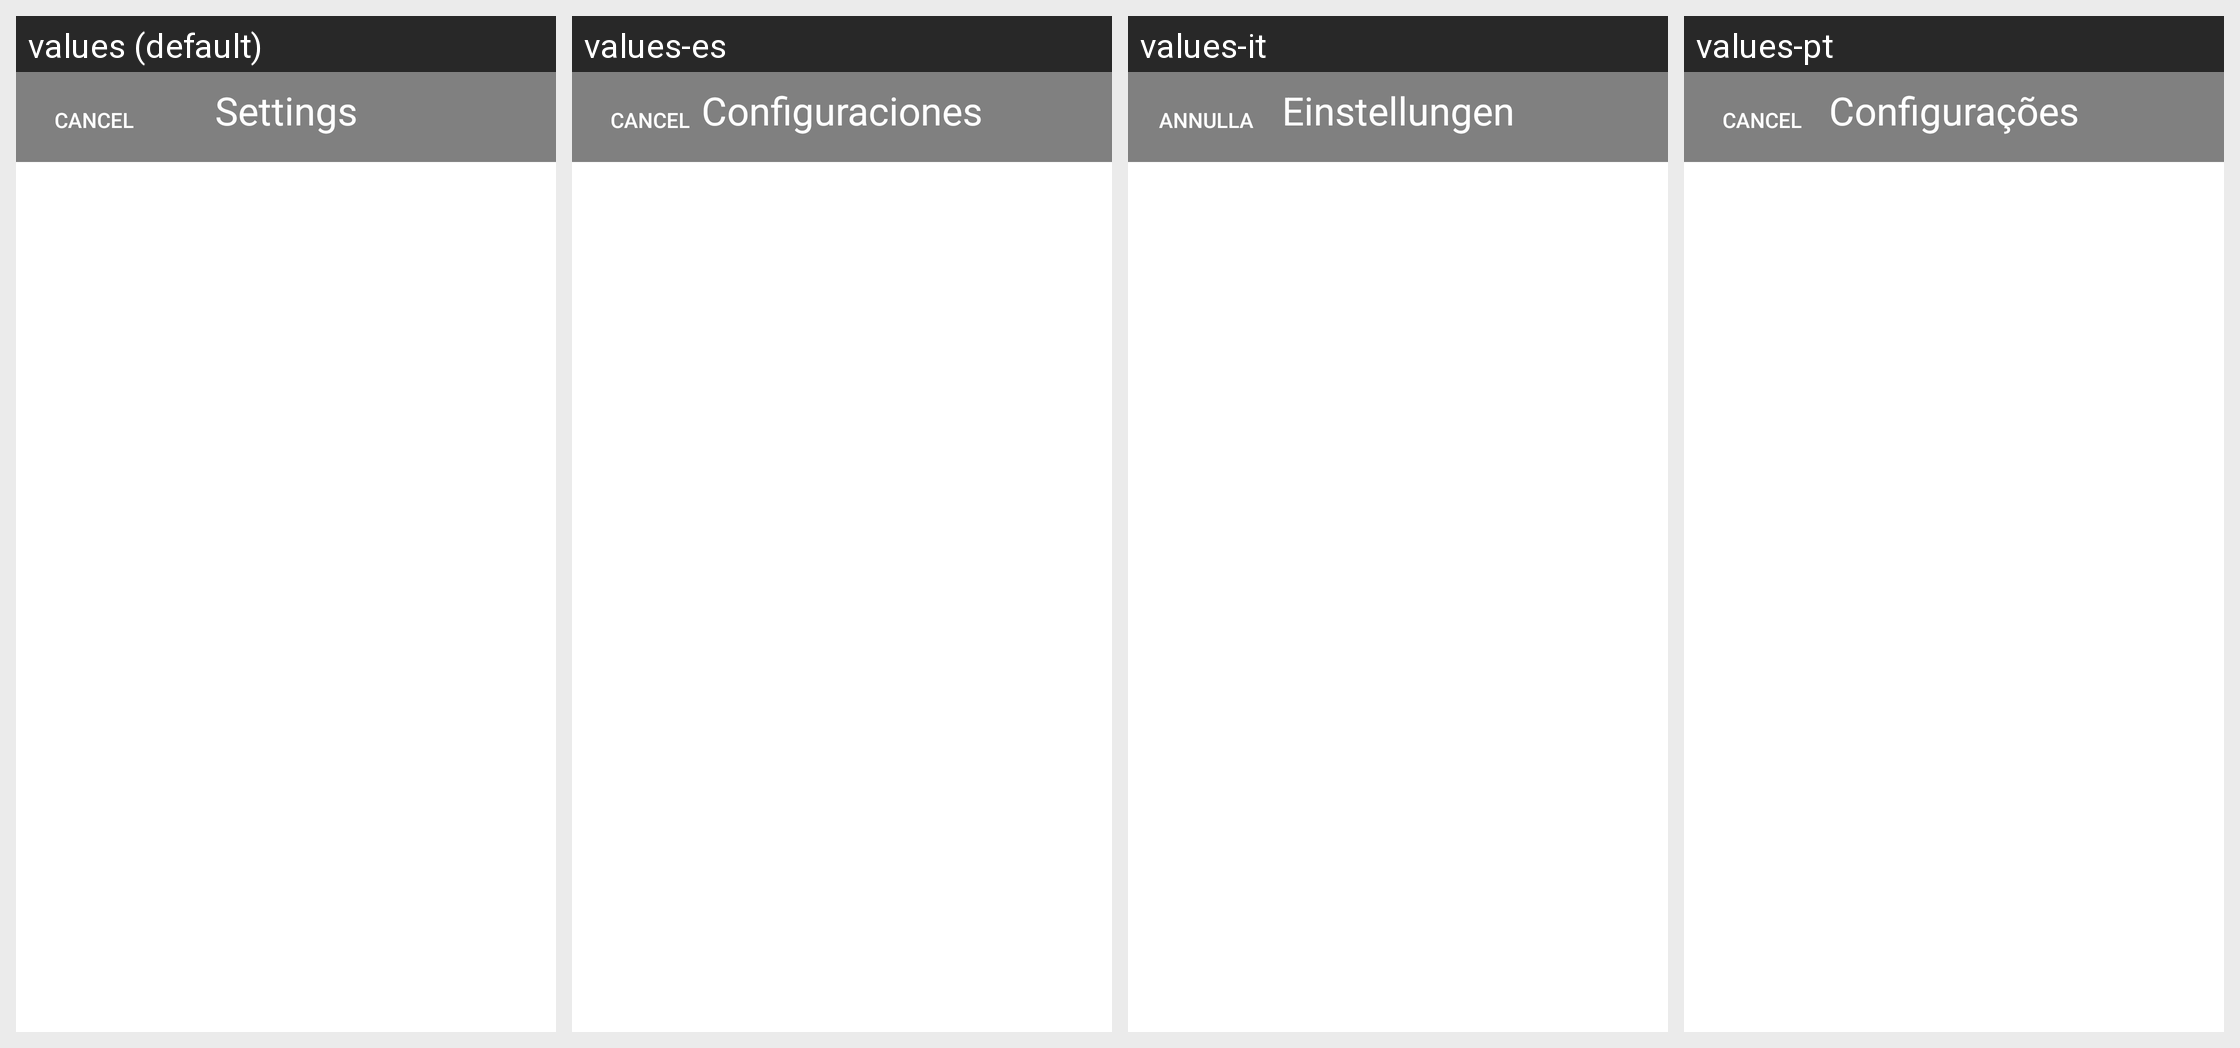

The Android screen above is rendered under several locales of the same app. Produce the string resources it draws, with the default and per-locale values.
Android screen res/layout/activity_settings.xml rendered under 4 locales, left to right: values (default), values-es, values-it, values-pt. Device: Nexus 5 (rendered at 1080×1920; each locale shown at half size, 540×960, under a caption strip naming it); theme AppTheme.
Other locales in the repository, not shown: values-de, values-fr, values-ja, values-ko, values-ru, values-vi, values-zh.
Strings drawn on this screen, with the default value and each locale's value (text and hints the layout hard-codes, and strings that could not be matched under every locale, appear in the picture but are not listed):

Cancel
  values: Cancel
  values-es: Cancel
  values-it: Annulla
  values-pt: Cancel

Settings
  values: Settings
  values-es: Configuraciones
  values-it: Einstellungen
  values-pt: Configurações
